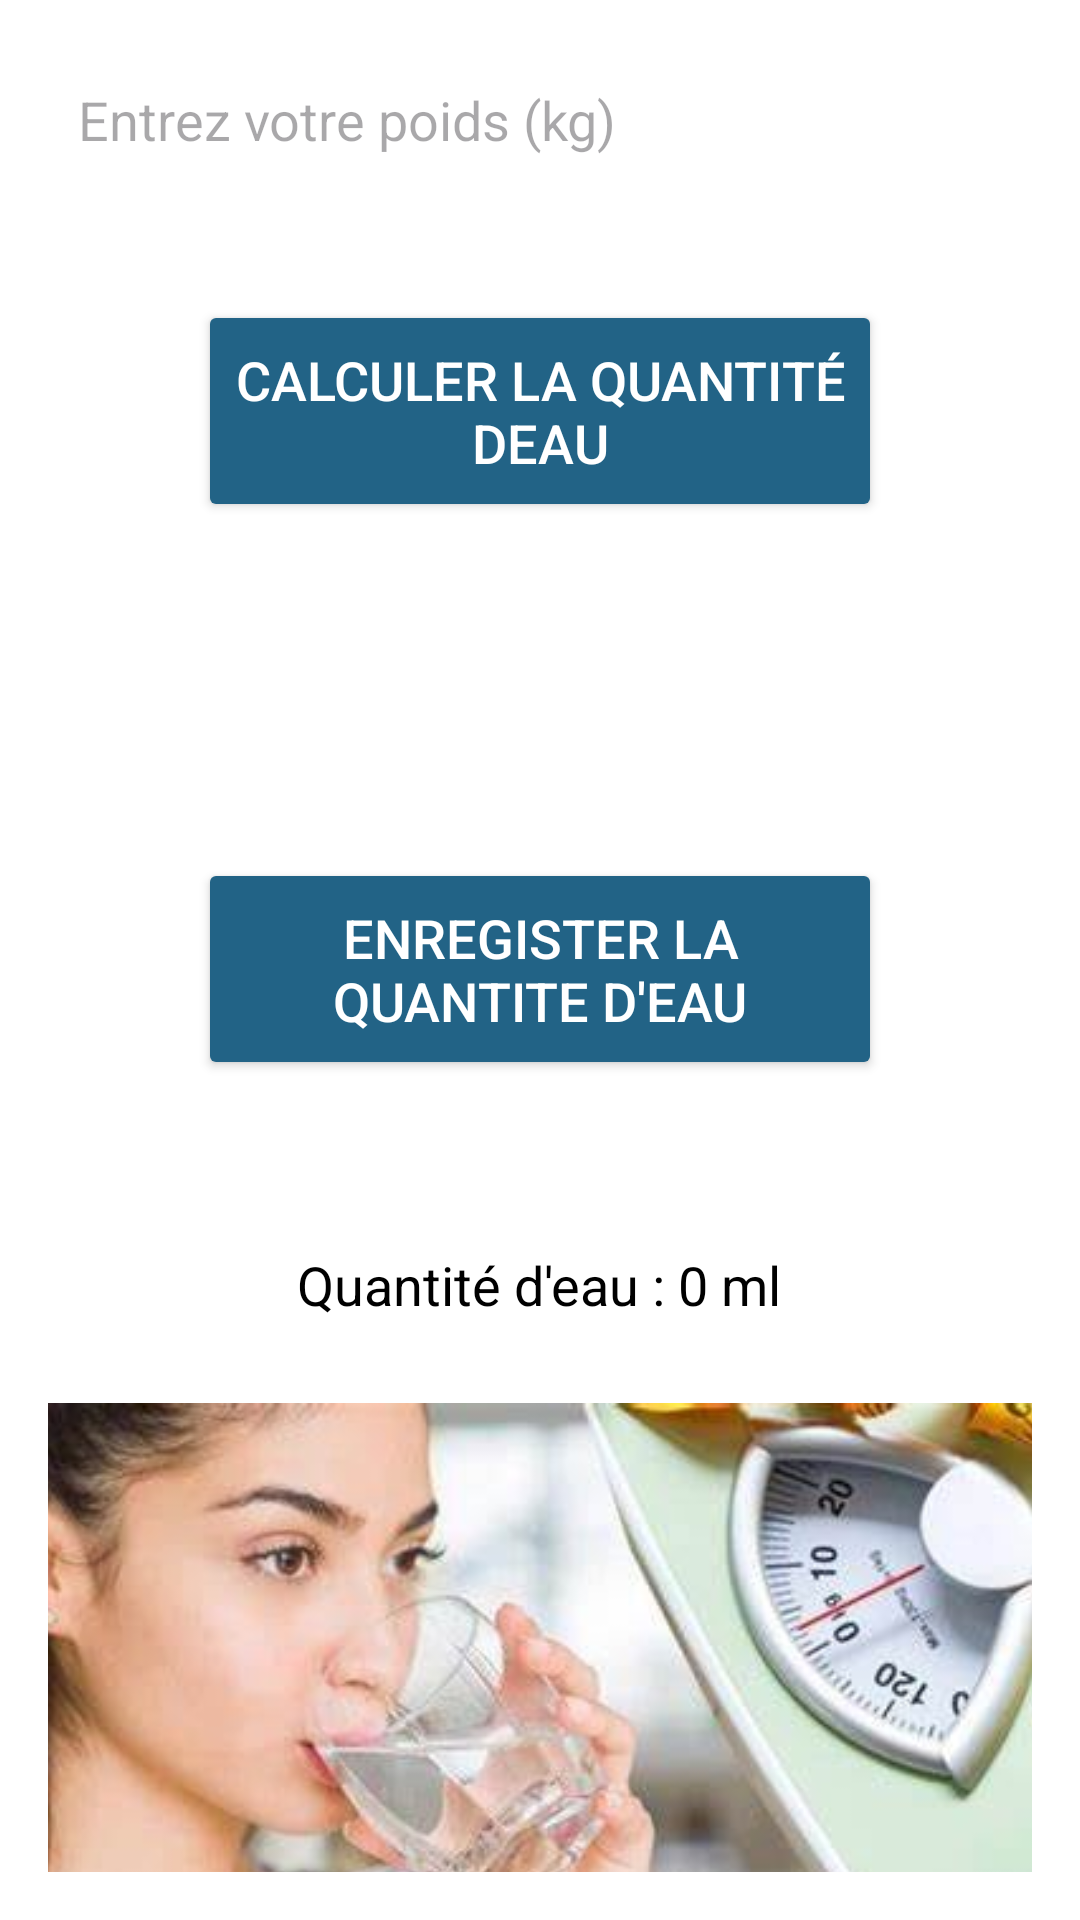

Layout XML and referenced resources for this Android screen:
<!-- AndroidManifest.xml: application theme Theme.MyApplicationWater -->
<!-- res/layout/activity_main2.xml -->
<?xml version="1.0" encoding="utf-8"?>
<LinearLayout
    xmlns:android="http://schemas.android.com/apk/res/android"
    android:layout_width="match_parent"
    android:layout_height="match_parent"
    android:orientation="vertical"
    android:padding="16dp"
    android:background="@color/white"
    android:gravity="center_horizontal">

    
    <EditText
        android:id="@+id/saisiePoids"
        android:layout_width="match_parent"
        android:layout_height="wrap_content"
        android:hint="Entrez votre poids (kg)"
        android:inputType="numberDecimal"
        android:padding="10dp"
        android:layout_marginBottom="36dp"
        android:minHeight="48dp"
        android:background="@android:color/white" />

    
    <Button
        android:id="@+id/boutonCalculer"
        android:layout_width="228dp"
        android:layout_height="74dp"
        android:layout_marginBottom="112dp"
        android:backgroundTint="@color/blue"
        android:text="@string/calcul"
        android:textColor="#FFFFFF"
        android:textSize="18sp" />
    <Button
        android:id="@+id/boutonajouteau"
        android:layout_width="228dp"
        android:layout_height="74dp"
        android:backgroundTint="@color/blue"
        android:text="enregister la quantite d'eau"
        android:textColor="#FFFFFF"
        android:textSize="18sp" />

    
    <TextView
        android:id="@+id/texteResultat"
        android:layout_width="wrap_content"
        android:layout_height="wrap_content"
        android:layout_marginTop="56dp"
        android:text="Quantité d'eau : 0 ml"
        android:textColor="#000000"
        android:textSize="18sp"
        android:gravity="center" />


    
    <ImageView
        android:id="@+id/imageEau"
        android:layout_width="400dp"
        android:layout_height="279dp"
        android:src="@drawable/water3" />


</LinearLayout>
<!-- resources referenced by this layout -->
<resources>
  <color name="blue">#226386</color>
  <color name="white">#FFFFFFFF</color>
  <!-- drawable water3: jpg bitmap (drawable, 22057 bytes) -->
  <string name="calcul">Calculer la quantité deau</string>
  <style name="Theme.MyApplicationWater" parent="Base.Theme.MyApplicationWater" />
  <style name="Base.Theme.MyApplicationWater" parent="Theme.Material3.DayNight.NoActionBar">
          
          
      </style>
</resources>
